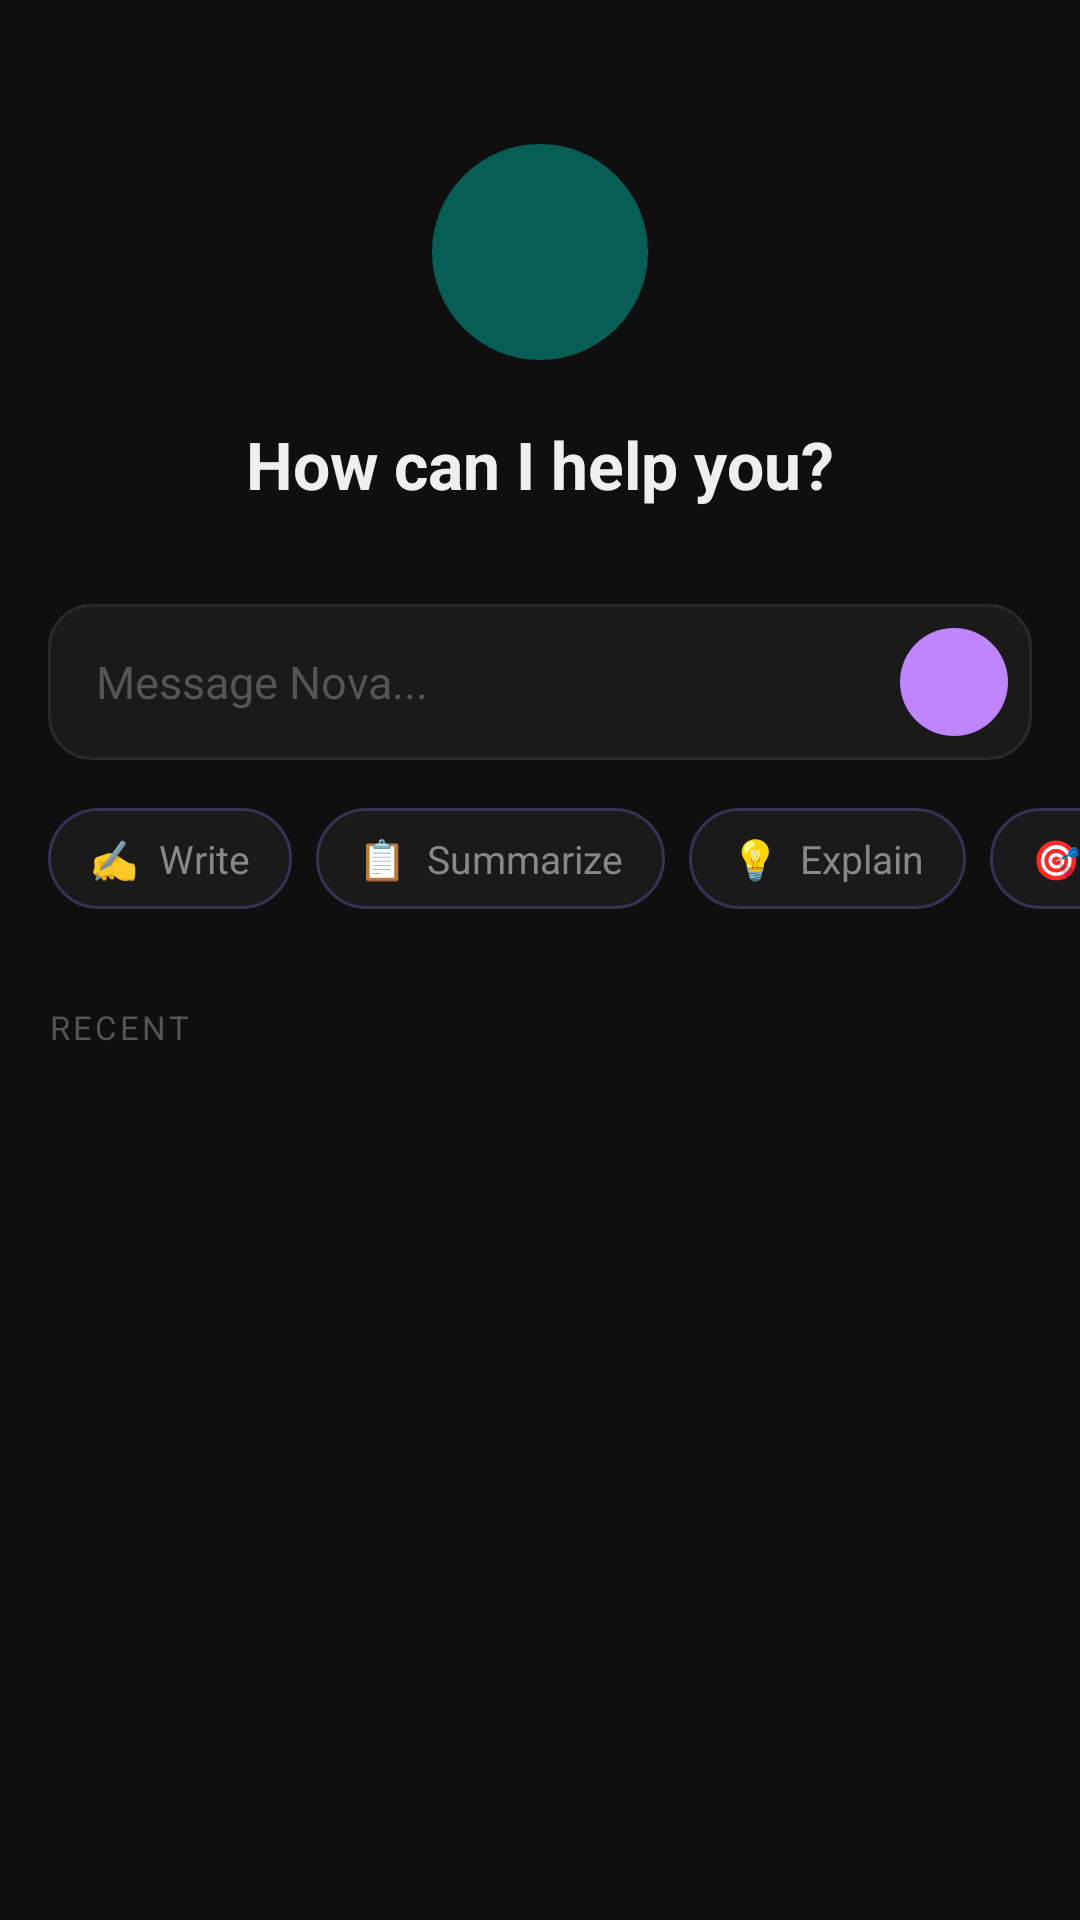

Produce the Android XML layout that renders to this screen, including the resource entries it uses.
<!-- AndroidManifest.xml: application theme Theme.NovaAI -->
<!-- res/layout/fragment_home.xml -->
<?xml version="1.0" encoding="utf-8"?>
<ScrollView xmlns:android="http://schemas.android.com/apk/res/android"
    android:layout_width="match_parent"
    android:layout_height="match_parent"
    android:background="@color/bg_primary"
    android:scrollbars="none">

    <LinearLayout
        android:layout_width="match_parent"
        android:layout_height="wrap_content"
        android:orientation="vertical"
        android:paddingBottom="40dp">

        
        <ImageView
            android:layout_width="72dp"
            android:layout_height="72dp"
            android:layout_gravity="center"
            android:layout_marginTop="48dp"
            android:src="@mipmap/ic_launcher_round"/>

        <TextView
            android:layout_width="wrap_content"
            android:layout_height="wrap_content"
            android:layout_gravity="center"
            android:layout_marginTop="20dp"
            android:text="How can I help you?"
            android:textColor="@color/text_primary"
            android:textSize="22sp"
            android:textStyle="bold"/>

        
        <LinearLayout
            android:layout_width="match_parent"
            android:layout_height="wrap_content"
            android:layout_marginHorizontal="16dp"
            android:layout_marginTop="32dp"
            android:background="@drawable/bg_input_home"
            android:gravity="center_vertical"
            android:minHeight="52dp"
            android:orientation="horizontal"
            android:paddingStart="16dp"
            android:paddingEnd="8dp"
            android:paddingVertical="8dp">

            <TextView
                android:id="@+id/tv_input_hint"
                android:layout_width="0dp"
                android:layout_height="wrap_content"
                android:layout_weight="1"
                android:text="Message Nova..."
                android:textColor="@color/text_hint"
                android:textSize="15sp"/>

            <ImageButton
                android:id="@+id/btn_home_send"
                android:layout_width="36dp"
                android:layout_height="36dp"
                android:background="@drawable/bg_send_btn"
                android:src="@drawable/ic_add"
                android:tint="@color/toolbar_text"
                android:padding="9dp"/>

        </LinearLayout>

        
        <HorizontalScrollView
            android:layout_width="match_parent"
            android:layout_height="wrap_content"
            android:layout_marginTop="16dp"
            android:paddingStart="16dp"
            android:scrollbars="none">

            <LinearLayout
                android:layout_width="wrap_content"
                android:layout_height="wrap_content"
                android:orientation="horizontal">

                <TextView
                    android:layout_width="wrap_content"
                    android:layout_height="wrap_content"
                    android:background="@drawable/bg_chip"
                    android:text="✍️  Write"
                    android:textColor="@color/text_secondary"
                    android:textSize="13sp"
                    android:paddingHorizontal="14dp"
                    android:paddingVertical="8dp"
                    android:layout_marginEnd="8dp"/>

                <TextView
                    android:layout_width="wrap_content"
                    android:layout_height="wrap_content"
                    android:background="@drawable/bg_chip"
                    android:text="📋  Summarize"
                    android:textColor="@color/text_secondary"
                    android:textSize="13sp"
                    android:paddingHorizontal="14dp"
                    android:paddingVertical="8dp"
                    android:layout_marginEnd="8dp"/>

                <TextView
                    android:layout_width="wrap_content"
                    android:layout_height="wrap_content"
                    android:background="@drawable/bg_chip"
                    android:text="💡  Explain"
                    android:textColor="@color/text_secondary"
                    android:textSize="13sp"
                    android:paddingHorizontal="14dp"
                    android:paddingVertical="8dp"
                    android:layout_marginEnd="8dp"/>

                <TextView
                    android:layout_width="wrap_content"
                    android:layout_height="wrap_content"
                    android:background="@drawable/bg_chip"
                    android:text="🎯  More"
                    android:textColor="@color/text_secondary"
                    android:textSize="13sp"
                    android:paddingHorizontal="14dp"
                    android:paddingVertical="8dp"
                    android:layout_marginEnd="16dp"/>

            </LinearLayout>
        </HorizontalScrollView>

        
        <TextView
            android:layout_width="wrap_content"
            android:layout_height="wrap_content"
            android:layout_marginStart="16dp"
            android:layout_marginTop="32dp"
            android:layout_marginBottom="8dp"
            android:text="Recent"
            android:textColor="@color/text_hint"
            android:textSize="11sp"
            android:textAllCaps="true"
            android:letterSpacing="0.1"/>

        <androidx.recyclerview.widget.RecyclerView
            android:id="@+id/rv_recent_chats"
            android:layout_width="match_parent"
            android:layout_height="wrap_content"
            android:nestedScrollingEnabled="false"/>

    </LinearLayout>
</ScrollView>
<!-- resources referenced by this layout -->
<resources>
  <color name="bg_primary">#0F0F0F</color>
  <color name="text_hint">#555555</color>
  <color name="text_primary">#EFEFEF</color>
  <color name="text_secondary">#888888</color>
  <color name="toolbar_text">#FFFFFF</color>
  <!-- drawable bg_chip (drawable) -->
  <?xml version="1.0" encoding="utf-8"?>
  <shape xmlns:android="http://schemas.android.com/apk/res/android"
      android:shape="rectangle">
      <solid android:color="@color/card_bg"/>
      <corners android:radius="20dp"/>
      <stroke
          android:width="1dp"
          android:color="#333355"/>
  </shape>
  <!-- drawable bg_input_home (drawable) -->
  <?xml version="1.0" encoding="utf-8"?>
  <shape xmlns:android="http://schemas.android.com/apk/res/android"
      android:shape="rectangle">
      <solid android:color="#1A1A1A"/>
      <corners android:radius="14dp"/>
      <stroke android:width="1dp" android:color="#2A2A2A"/>
  </shape>
  <!-- drawable bg_send_btn (drawable) -->
  <?xml version="1.0" encoding="utf-8"?>
  <shape xmlns:android="http://schemas.android.com/apk/res/android"
      android:shape="oval">
      <solid android:color="@color/send_btn"/>
  </shape>
  <!-- mipmap ic_launcher_round (mipmap-hdpi) -->
  <?xml version="1.0" encoding="utf-8"?>
  <shape xmlns:android="http://schemas.android.com/apk/res/android"
      android:shape="oval">
      <solid android:color="#075E54"/>
  </shape>
  <style name="Theme.NovaAI" parent="Theme.MaterialComponents.DayNight.NoActionBar">
          <item name="colorPrimary">@color/primary</item>
          <item name="colorPrimaryDark">@color/primary_dark</item>
          <item name="colorAccent">@color/accent</item>
          <item name="android:windowBackground">@color/chat_bg</item>
          <item name="android:statusBarColor">@color/primary_dark</item>
          <item name="android:navigationBarColor">@color/primary_dark</item>
      </style>
  <color name="card_bg">#1A1A1A</color>
  <color name="send_btn">#C084FC</color>
  <color name="primary">#0F0F0F</color>
  <color name="primary_dark">#0A0A0A</color>
  <color name="accent">#C084FC</color>
  <color name="chat_bg">#0F0F0F</color>
</resources>
